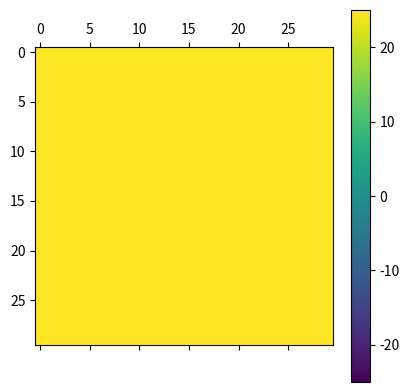
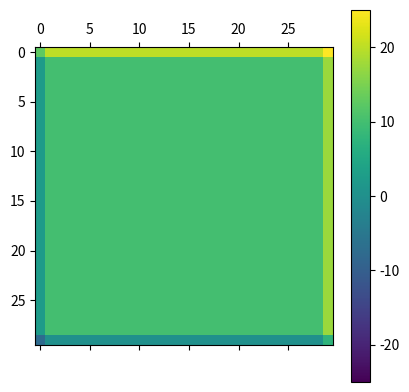
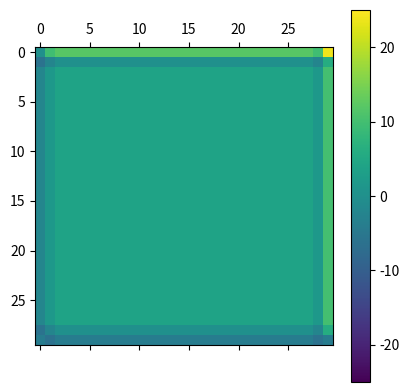
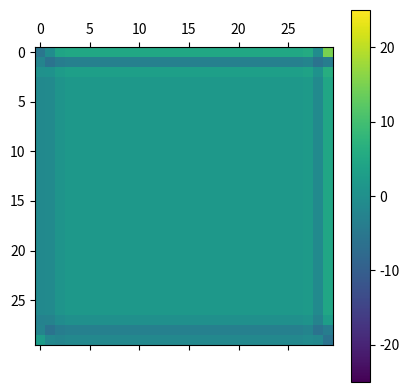
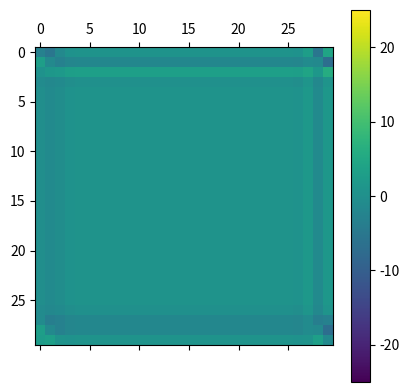
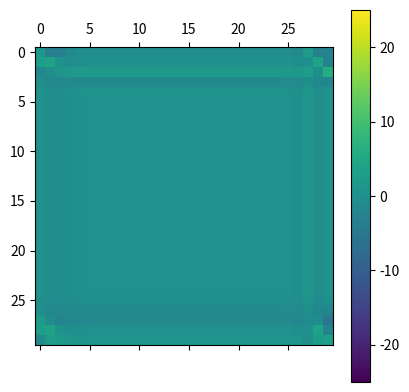
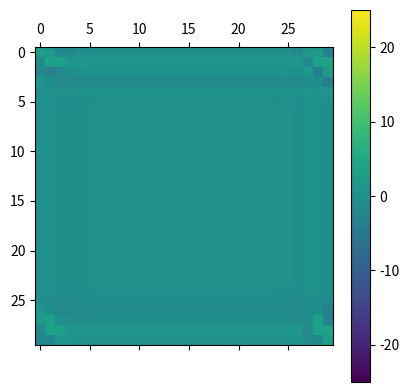
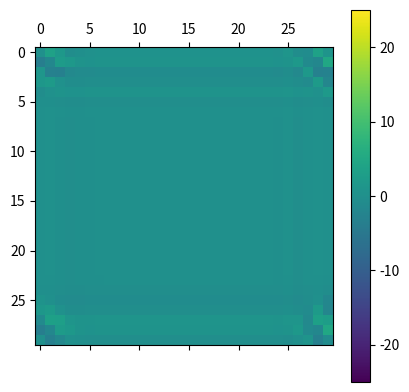
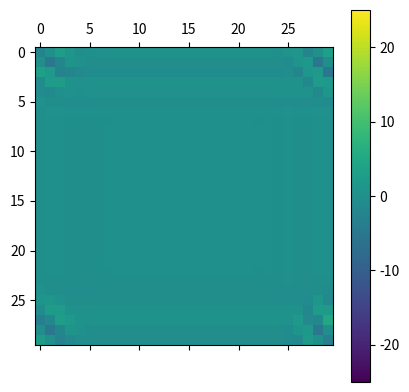
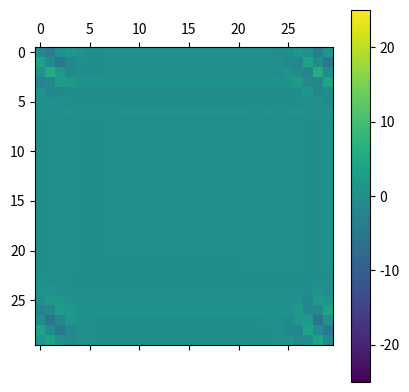
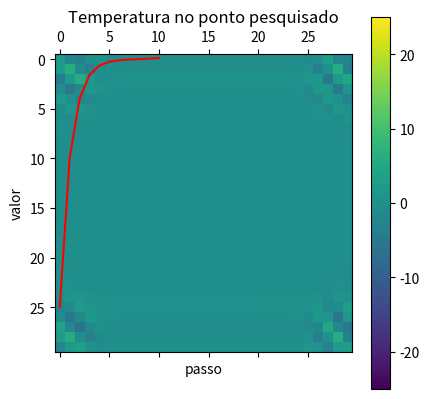

These charts were generated, in order, by the following Python code:
# -*- coding: utf-8 -*-
"""
Created on Fri Feb 15 14:49:23 2019

@author: gabic
"""

import numpy as np
import matplotlib.pyplot as plt
import matplotlib.lines as mlines
from matplotlib.pyplot import figure

#define o tamanho dos graficos
figure(num=None, figsize=(8, 6), dpi=72, facecolor='w', edgecolor='k')

#Definicao de valores
u = -4.0 #vento leste-oeste
v = 3.0 #vento sul-norte
h = 0.2 #espacamento da grade
dt = 0.2; #espaco de tempo 

n = 30 #quantidade de pontos
passos = 10 #quantos passos no tempo vai dar
temperatura_inicial = 25.0

def matrizEulerEstatico(n, u, v, h):
    
    p = (u-v)/h
    q = -u/h
    r = v/h
    
    diagonal_principal = np.ones((n,), np.float64) * p
    diagonal_r = np.ones((n-1,), np.float64) * r
    diagonal_p = np.ones((n,), np.float64) * q
    
    T = np.diagflat(diagonal_principal, 0) + np.diagflat(diagonal_r, 1)
    I = np.diagflat(diagonal_p, 0)
    
    diagonal_k = np.ones((n-1,), np.float64)
    K = np.diagflat(diagonal_k, -1)
    
    A = np.kron(np.identity(n), T) + np.kron(K, I)

    '''
    print(T)
    print("------")
    print(I)
    print("------")
    print(K)
    print("------")
    print(A)
    '''
    
    return A

def matrizDiferencaCentral(n, u, v, h, dt):
    
    p = -(u*dt)/(2.0*h)
    q = -(v*dt)/(2.0*h)
    
    diagonal_principal = np.ones((n,), np.float64)
    diagonal_q = np.ones((n-1,), np.float64) * q
    diagonal_p = np.ones((n,), np.float64) * p
    
    T = np.diagflat(diagonal_principal, 0) + np.diagflat(diagonal_q, 1) + np.diagflat(diagonal_q, -1) * -1
    I = np.diagflat(diagonal_p, 0)
    
    diagonal_k = np.ones((n-1,), np.float64)
    K = np.diagflat(diagonal_k, -1) * -1 + np.diagflat(diagonal_k, 1)
    
    A = np.kron(np.identity(n), T) + np.kron(K, I)

    '''
    print(T)
    print("------")
    print(I)
    print("------")
    print(K)
    print("------")
    print(A)
    '''
    
    return A   

#matriz = matrizEulerEstatico(n, u, v, h)
matriz = matrizDiferencaCentral(n, u, v, h, dt)


#vetor de vetores
T = np.zeros((passos+1, n**2), np.float64)

#vetor pra armazenar os dados de um ponto pro teste de estabilidade
posicao_estabilidade = np.zeros((passos+1), np.float64)
vetor_estabilidade = np.zeros((passos+1), np.float64)

#cria matriz com a temperatura inicial
T[0] = np.ones((n**2), np.float64) * temperatura_inicial


#print(T[0])
#print("------")
#print(matriz)

#parte da formula que nao muda
C = (matriz + np.identity(n**2)) * dt

#print("------")
#print(C)


#calcula a formula
for i in range(passos):
    T[i+1] = np.dot(C, T[i])

#print("------")
#print(T)

for k in range(passos+1):
    
    #converte de vetor pra matriz
    M = T[k].reshape((n, n))

    #pega um ponto que nao esta no meio
    i = int(n * 0.75)
    j = int(n * 0.75)
    
     #tira um ponto pra testar a estabilidade
    posicao_estabilidade[k] = k
    vetor_estabilidade[k] = M[i][j]
    
    plt.matshow(M, vmin=-temperatura_inicial, vmax=temperatura_inicial)
    plt.colorbar()
    plt.show()






#imprime o teste de estabilidade
plt.plot(
    posicao_estabilidade, vetor_estabilidade, 'r-' 
    )
plt.ylabel(u"valor") #esse 'u' antes da string é pra converter o texto pra unicode
plt.xlabel(u"passo")


#legendas do grafico    
#se_line = mlines.Line2D([], [], color='blue', marker='', markersize=0, label=u'Solução Exata')
#ac_line = mlines.Line2D([], [], color='red', marker='', markersize=0, label=u'Aproximação)')

#plt.legend(handles=[se_line, ac_line], loc='lower center')

'''Posicoes da legenda 
    upper right
    upper left
    lower left
    lower right
    right
    center left
    center right
    lower center
    upper center
    center
'''

plt.title(u"Temperatura no ponto pesquisado", )

#muda os limites dos eixos
#por: x_inicial, x_final, y_inicial, y_final
#plt.axis([0, 1, 0, 1.05])

plt.show()
